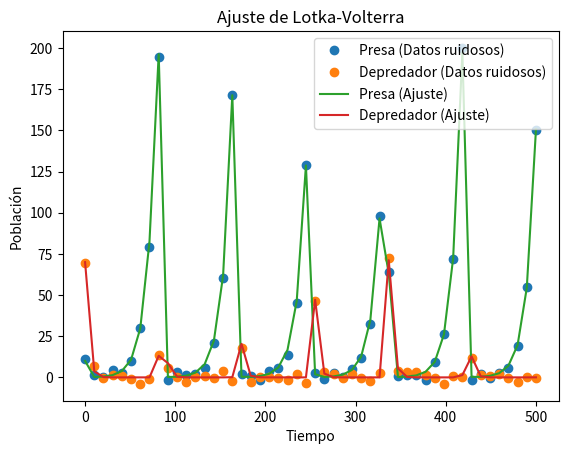

Source code (Python):
import numpy as np
import matplotlib.pyplot as plt
from scipy.integrate import odeint
from scipy.optimize import curve_fit

def df_dt(x, t, alpha, beta, gamma, delta):
    """Función del sistema en forma canónica"""
    dx = alpha * x[0] - beta * x[0] * x[1]
    dy = - gamma * x[1] + delta * x[0] * x[1]
    return np.array([dx, dy])

# Datos observados (simulados)
tf = 500
N = 50
t = np.linspace(0, tf, N)
conds_iniciales = np.array([10, 70])  # X0, presa. Y0, depredador
params_reales = [0.1, 0.02, 0.3, 0.01]
solucion_real = odeint(df_dt, conds_iniciales, t, args=tuple(params_reales))

# Añadir ruido a los datos simulados para imitar observaciones experimentales
np.random.seed(42)
datos_ruidosos = solucion_real + np.random.normal(0, 2, solucion_real.shape)

# Función de ajuste
def ajuste_lotka_volterra(t, alpha):
    params_fijos = [alpha, 0.02, 0.3, 0.01]  # Mantener beta, gamma y delta fijos
    solucion = odeint(df_dt, conds_iniciales, t, args=tuple(params_fijos))
    return solucion.flatten()

# Ajustar el modelo a los datos ruidosos para estimar el parámetro alpha
popt, pcov = curve_fit(ajuste_lotka_volterra, t, datos_ruidosos.flatten(), p0=[0.1])

# Graficar resultados
plt.plot(t, datos_ruidosos[:, 0], 'o', label='Presa (Datos ruidosos)')
plt.plot(t, datos_ruidosos[:, 1], 'o', label='Depredador (Datos ruidosos)')
plt.plot(t, ajuste_lotka_volterra(t, *popt).reshape((N, 2))[:, 0], label='Presa (Ajuste)')
plt.plot(t, ajuste_lotka_volterra(t, *popt).reshape((N, 2))[:, 1], label='Depredador (Ajuste)')
plt.legend()
plt.xlabel('Tiempo')
plt.ylabel('Población')
plt.title('Ajuste de Lotka-Volterra')
plt.show()

# Mostrar el valor estimado de alpha
#print(f"Valor estimado de alpha: {popt[0]}")
